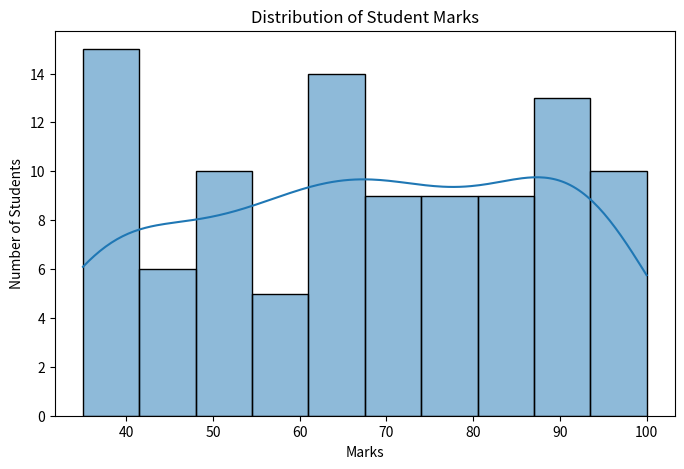
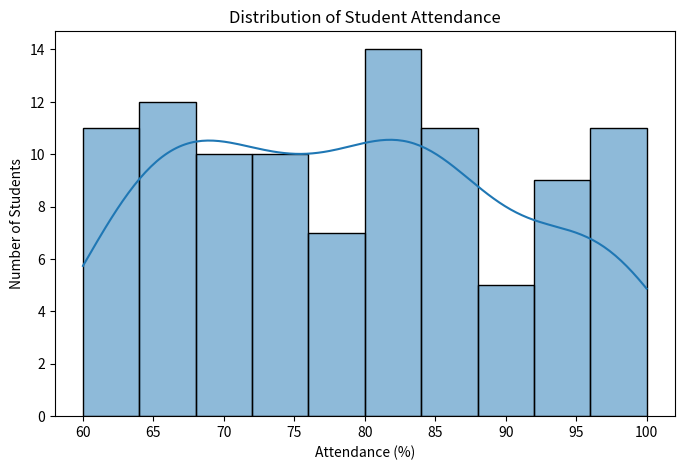
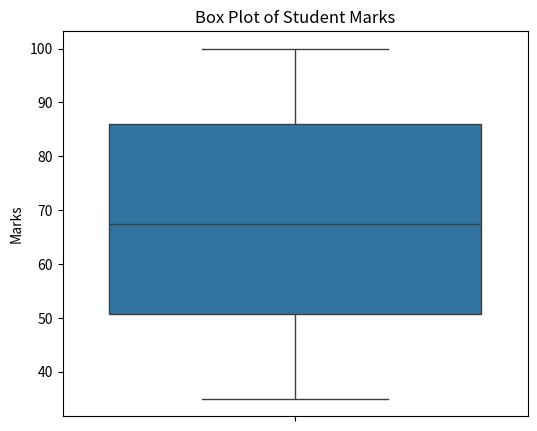
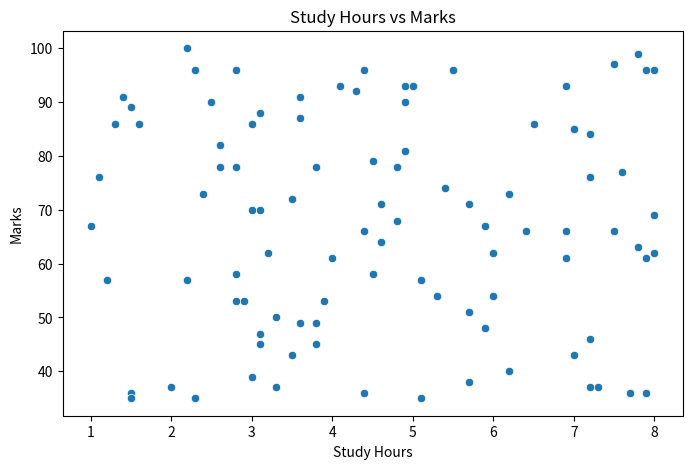
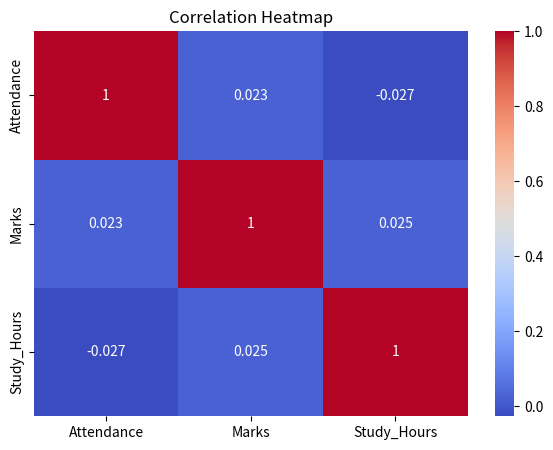
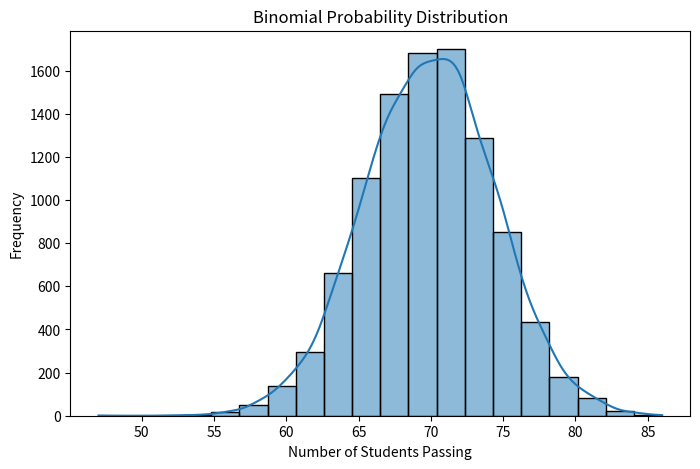
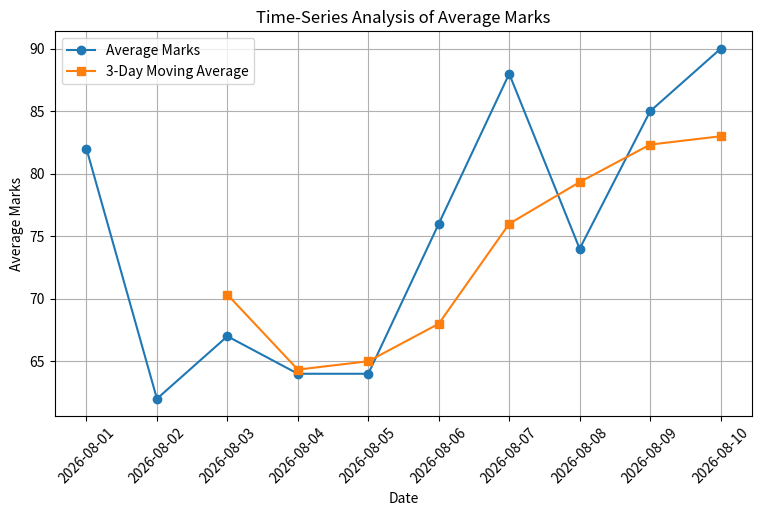
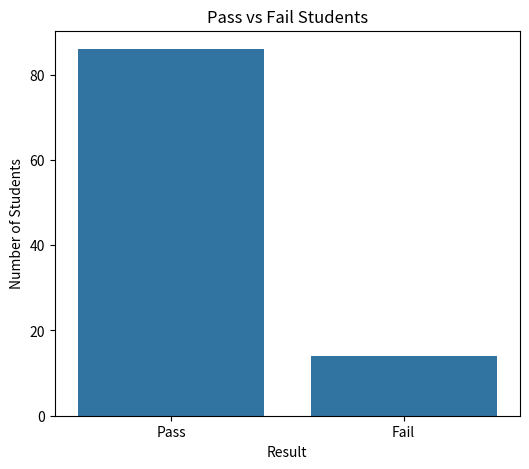

Write the Python code that produced these figures, in order.
import pandas as pd
import numpy as np
import matplotlib.pyplot as plt
import seaborn as sns

np.random.seed(42)
students = np.arange(1, 101)

data = {
    "Student_ID": students,
    "Attendance": np.random.randint(60, 101, 100),
    "Marks": np.random.randint(35, 101, 100),
    "Study_Hours": np.round(np.random.uniform(1, 8, 100), 1)
}

df = pd.DataFrame(data)

print("First 10 Students:")
print(df.head(10))

print("\nDescriptive Statistics:")
print(df[["Attendance", "Marks", "Study_Hours"]].describe())

print("\nMean:")
print(df[["Attendance", "Marks", "Study_Hours"]].mean())

print("\nMedian:")
print(df[["Attendance", "Marks", "Study_Hours"]].median())

print("\nMode:")
print(df[["Attendance", "Marks", "Study_Hours"]].mode().iloc[0])

print("\nVariance:")
print(df[["Attendance", "Marks", "Study_Hours"]].var())

print("\nStandard Deviation:")
print(df[["Attendance", "Marks", "Study_Hours"]].std())
# Mean
print("\nMean:")
print("Attendance :", df["Attendance"].mean())
print("Marks      :", df["Marks"].mean())
print("Study Hours:", df["Study_Hours"].mean())

# Median
print("\nMedian:")
print("Attendance :", df["Attendance"].median())
print("Marks      :", df["Marks"].median())
print("Study Hours:", df["Study_Hours"].median())

# Mode
print("\nMode:")
print("Attendance :", df["Attendance"].mode().tolist())
print("Marks      :", df["Marks"].mode().tolist())
print("Study Hours:", df["Study_Hours"].mode().tolist())

# Variance
print("\nVariance:")
print("Attendance :", df["Attendance"].var())
print("Marks      :", df["Marks"].var())
print("Study Hours:", df["Study_Hours"].var())

# Standard Deviation
print("\nStandard Deviation:")
print("Attendance :", df["Attendance"].std())
print("Marks      :", df["Marks"].std())
print("Study Hours:", df["Study_Hours"].std())

# Marks Distribution
plt.figure(figsize=(8, 5))
sns.histplot(df["Marks"], bins=10, kde=True)
plt.title("Distribution of Student Marks")
plt.xlabel("Marks")
plt.ylabel("Number of Students")
plt.show()


# Attendance Distribution
plt.figure(figsize=(8, 5))
sns.histplot(df["Attendance"], bins=10, kde=True)
plt.title("Distribution of Student Attendance")
plt.xlabel("Attendance (%)")
plt.ylabel("Number of Students")
plt.show()


# Box Plot of Marks
plt.figure(figsize=(6, 5))
sns.boxplot(y=df["Marks"])
plt.title("Box Plot of Student Marks")
plt.ylabel("Marks")
plt.show()

correlation = df["Study_Hours"].corr(df["Marks"])

print("\nCorrelation between Study Hours and Marks:")
print(correlation)

plt.figure(figsize=(8, 5))
sns.scatterplot(
    x=df["Study_Hours"],
    y=df["Marks"]
)

plt.title("Study Hours vs Marks")
plt.xlabel("Study Hours")
plt.ylabel("Marks")
plt.show()

plt.figure(figsize=(7, 5))

sns.heatmap(
    df[["Attendance", "Marks", "Study_Hours"]].corr(),
    annot=True,
    cmap="coolwarm"
)

plt.title("Correlation Heatmap")
plt.show()

np.random.seed(42)

pass_simulation = np.random.binomial(
    n=100,
    p=0.70,
    size=10000
)

print("\nProbability Distribution:")
print(pd.Series(pass_simulation).describe())

plt.figure(figsize=(8, 5))

sns.histplot(
    pass_simulation,
    bins=20,
    kde=True
)

plt.title("Binomial Probability Distribution")
plt.xlabel("Number of Students Passing")
plt.ylabel("Frequency")
plt.show()

# Create 10 days of average marks
dates = pd.date_range(
    start="2026-08-01",
    periods=10
)

daily_marks = np.random.randint(60, 91, 10)

time_series = pd.DataFrame({
    "Date": dates,
    "Average_Marks": daily_marks
})

# Moving average
time_series["Moving_Average"] = (
    time_series["Average_Marks"]
    .rolling(window=3)
    .mean()
)

print("\nTime Series Data:")
print(time_series)


plt.figure(figsize=(9, 5))

plt.plot(
    time_series["Date"],
    time_series["Average_Marks"],
    marker="o",
    label="Average Marks"
)

plt.plot(
    time_series["Date"],
    time_series["Moving_Average"],
    marker="s",
    label="3-Day Moving Average"
)

plt.title("Time-Series Analysis of Average Marks")
plt.xlabel("Date")
plt.ylabel("Average Marks")
plt.legend()
plt.xticks(rotation=45)
plt.grid(True)
plt.show()

df["Result"] = np.where(
    df["Marks"] >= 40,
    "Pass",
    "Fail"
)

print("\nPass/Fail Count:")
print(df["Result"].value_counts())


plt.figure(figsize=(6, 5))

sns.countplot(
    x=df["Result"]
)

plt.title("Pass vs Fail Students")
plt.xlabel("Result")
plt.ylabel("Number of Students")
plt.show()

print("\nFinal Dataset:")
print(df)

# Save data for Google Sheets / Excel
df.to_csv("100_students_analytics.csv", index=False)

print("\nDataset saved as 100_students_analytics.csv")
